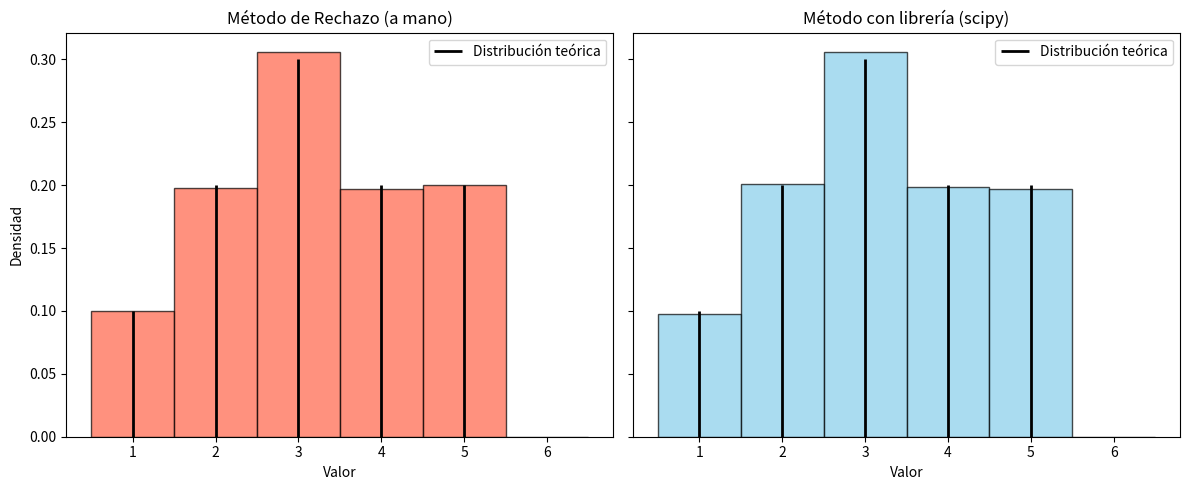

Reproduce this figure in Python.
import numpy as np
import matplotlib.pyplot as plt
from scipy.stats import rv_discrete

# Valores y probabilidades de la distribución empírica
valores = np.array([1, 2, 3, 4, 5])
probabilidades = np.array([0.1, 0.2, 0.3, 0.2, 0.2])
cantidad = 10000

# Método de rechazo
def metodo_rechazo_empirica(valores, probabilidades, cantidad):
    resultado = []
    p_max = max(probabilidades)
    while len(resultado) < cantidad:
        idx = np.random.randint(0, len(valores))
        candidato = valores[idx]
        u = np.random.uniform()
        if u < probabilidades[idx] / p_max:
            resultado.append(candidato)
    return np.array(resultado)

distribucion_empirica = rv_discrete(name='distribucion_empirica', values=(valores, probabilidades))  # se crea un objeto distribución
muestras_scipy = distribucion_empirica.rvs(size=cantidad)                                            # se generan muestras, devuelve un array donde los valores es 
                                                                                                     # cada uno de los numeros dentro de valores, pero elegidos segun su probabilidad

muestras_rechazo = metodo_rechazo_empirica(valores, probabilidades, cantidad)

# Gráficos
fig, axs = plt.subplots(1, 2, figsize=(12, 5), sharey=True)

# Gráfico método de rechazo
axs[0].hist(muestras_rechazo, bins=np.arange(0.5, 6.6, 1), density=True, alpha=0.7, color='tomato', edgecolor='black')
axs[0].vlines(valores, 0, probabilidades, color='black', linewidth=2, label='Distribución teórica')
axs[0].set_title('Método de Rechazo (a mano)')
axs[0].set_xlabel('Valor')
axs[0].set_ylabel('Densidad')
axs[0].legend()

# Gráfico método con scipy
axs[1].hist(muestras_scipy, bins=np.arange(0.5, 6.6, 1), density=True, alpha=0.7, color='skyblue', edgecolor='black')
axs[1].vlines(valores, 0, probabilidades, color='black', linewidth=2, label='Distribución teórica')
axs[1].set_title('Método con librería (scipy)')
axs[1].set_xlabel('Valor')
axs[1].legend()

plt.tight_layout()
plt.show()
